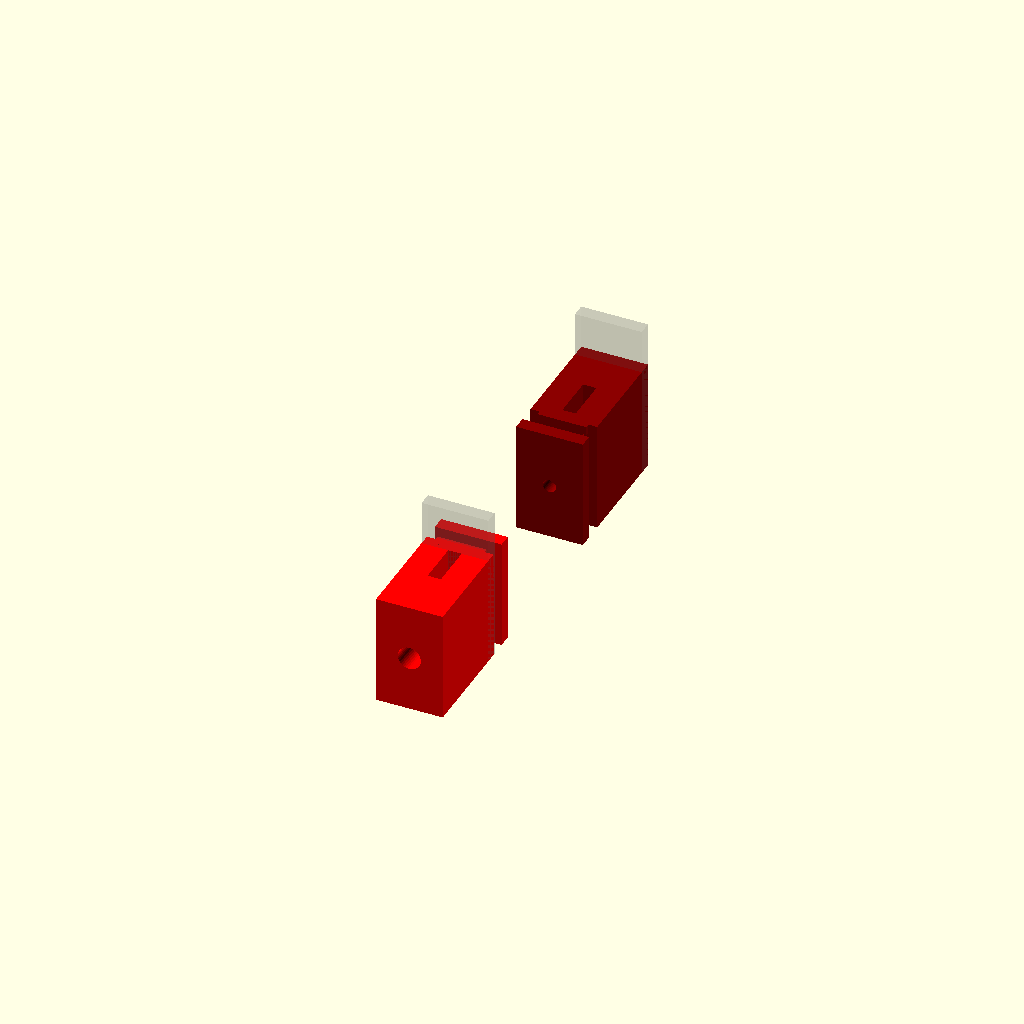
Cell 1: the model at its default parameters.
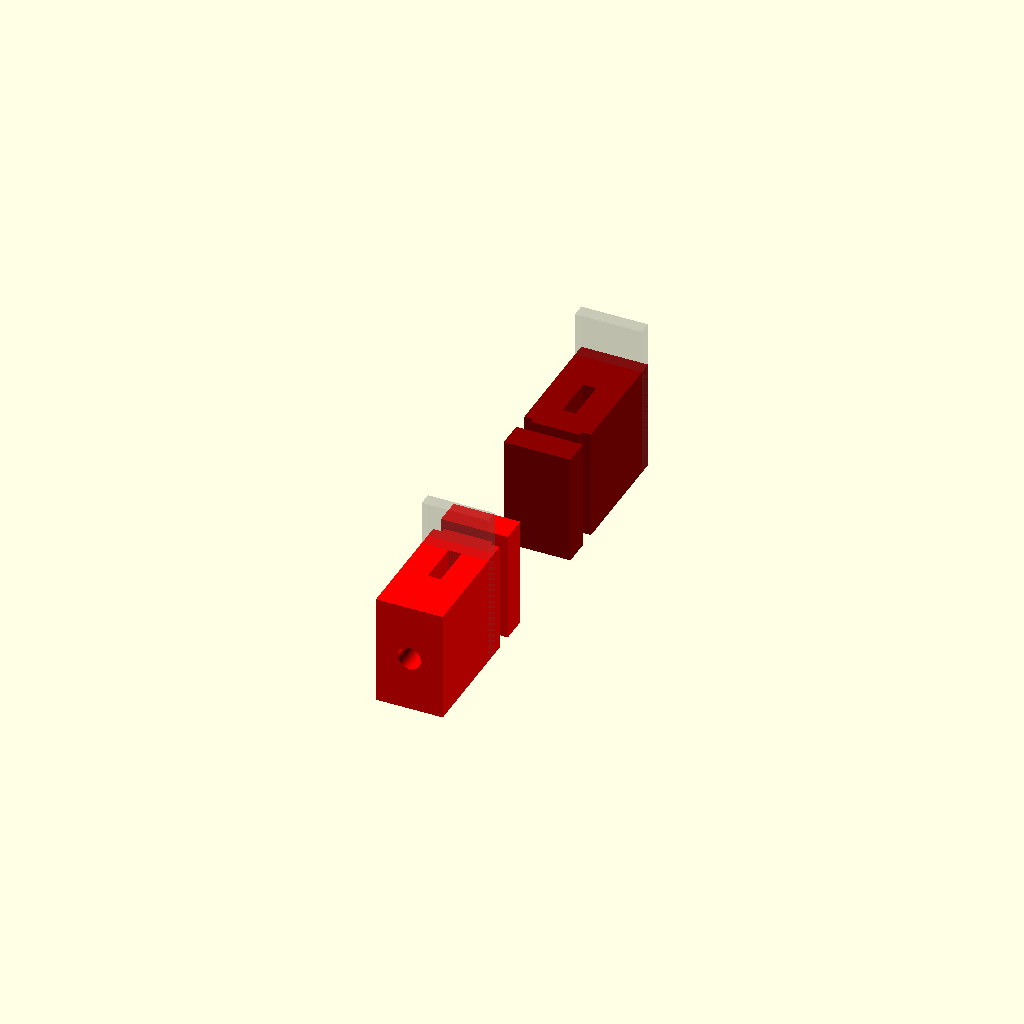
Cell 2: BRACKET_WALL = 6 (everything else at default).
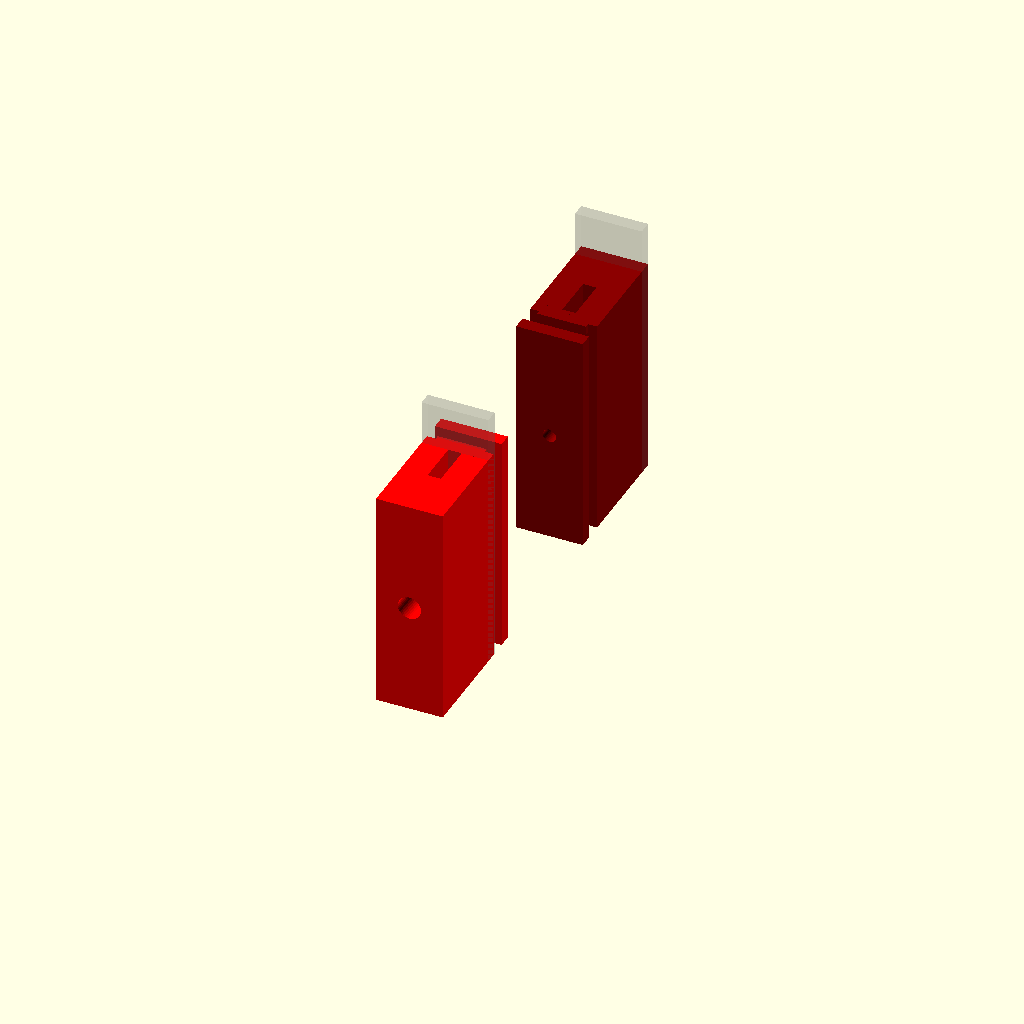
Cell 3: the same model with BRACKET_HEIGHT = 50.
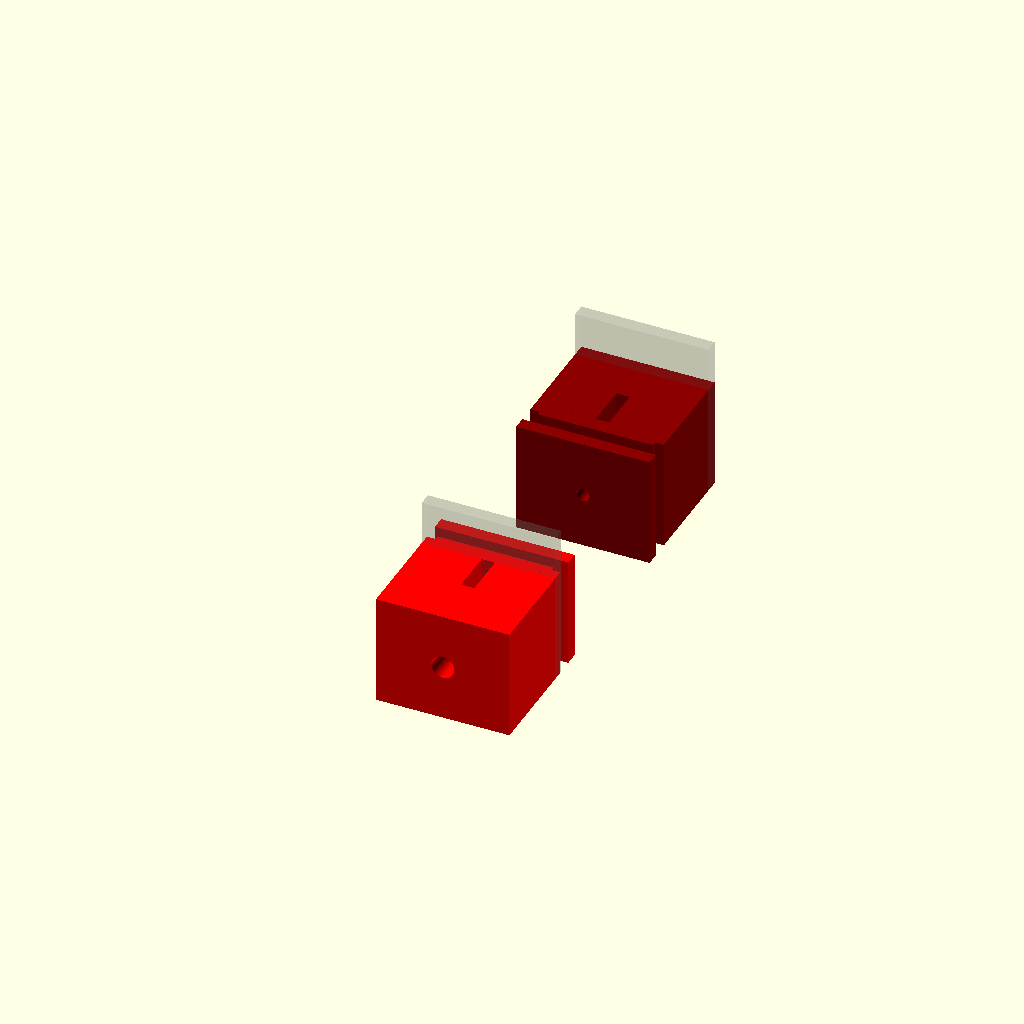
Cell 4 — CLIP_WIDTH set to 30, the other parameters unchanged.
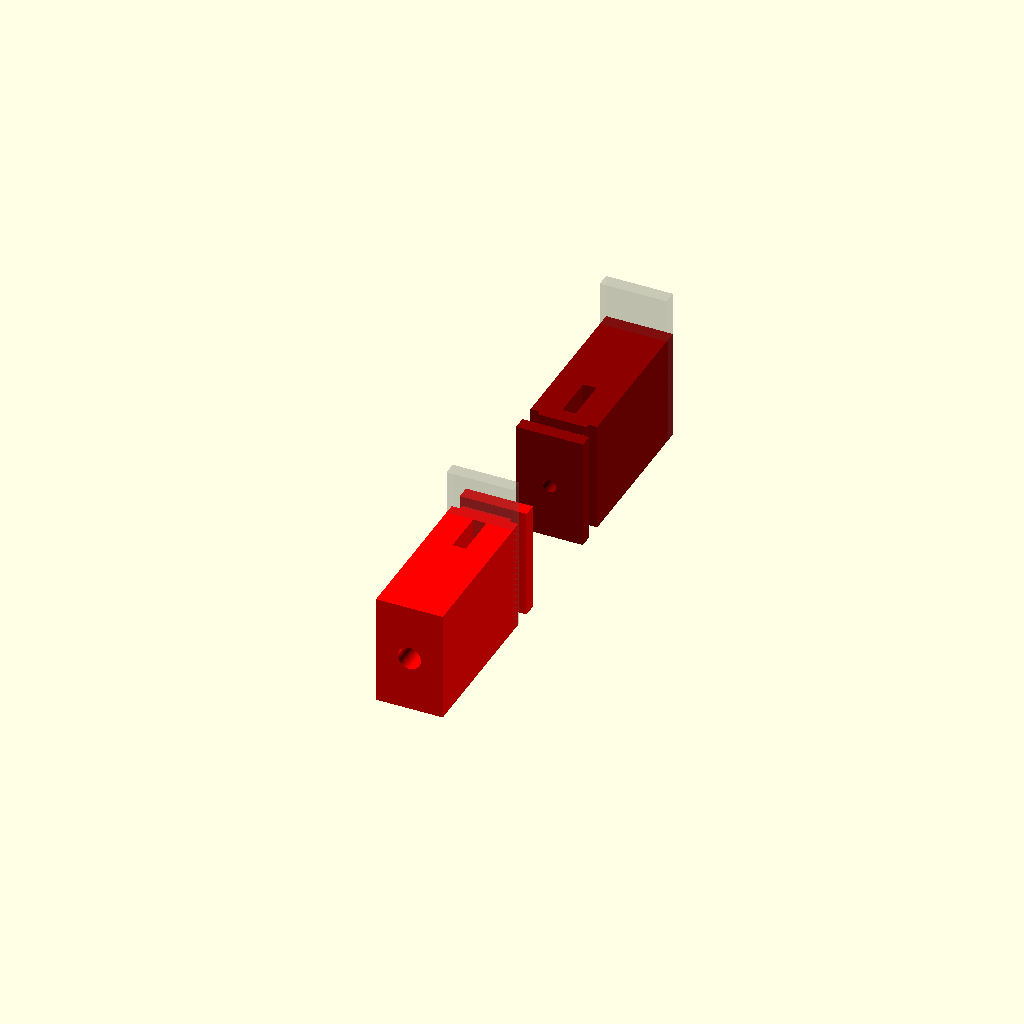
Cell 5: the same model with CLIP_DEPTH = 24.
All cells are drawn from one camera (rotation 55°, 0°, 25°, orthographic, colour scheme Cornfield), so only the parameter changes between them.
Source of the model, fba-prep-machine/3d-prints/sensor_bracket.scad:
// ============================================================
// FBA Prep Machine - Sensor Brackets
// IR break-beam sensor mount (bottle counter)
// Clips onto bottle chute walls
// Print: 0.2mm layers, 3 walls, 30% infill, PLA
// ============================================================

use <common.scad>
include <common.scad>

// --- IR Sensor Parameters ---
IR_SENSOR_DIA  = IR_LED_DIA;   // 5.2mm
IR_DEPTH       = 8;            // How deep the LED/photodiode sit
BRACKET_WALL   = 3;
BRACKET_HEIGHT = 25;

// Clip dimensions (clips onto chute wall)
CLIP_WIDTH     = 15;
CLIP_GAP       = CHUTE_WALL + 0.4;  // Chute wall + tolerance
CLIP_DEPTH     = 12;
CLIP_LIP       = 2;

// --- IR Emitter Bracket (one side of chute) ---
module ir_emitter_bracket() {
    difference() {
        union() {
            // Main body
            cube([CLIP_WIDTH, CLIP_DEPTH + 10, BRACKET_HEIGHT]);

            // Chute wall clip
            translate([0, CLIP_DEPTH + 10, 0])
                chute_clip();
        }

        // LED hole
        translate([CLIP_WIDTH/2, -1, BRACKET_HEIGHT/2])
            rotate([-90, 0, 0])
                cylinder(d=IR_SENSOR_DIA, h=IR_DEPTH + 1);

        // Wire channel (back)
        translate([CLIP_WIDTH/2, CLIP_DEPTH + 5, BRACKET_HEIGHT/2])
            rotate([-90, 0, 0])
                cylinder(d=3, h=15);

        // Wire exit hole (top)
        translate([CLIP_WIDTH/2 - 1.5, CLIP_DEPTH, BRACKET_HEIGHT - 5])
            cube([3, 10, 6]);
    }
}

// --- IR Receiver Bracket (other side of chute) ---
module ir_receiver_bracket() {
    difference() {
        union() {
            // Main body
            cube([CLIP_WIDTH, CLIP_DEPTH + 10, BRACKET_HEIGHT]);

            // Chute wall clip
            translate([0, CLIP_DEPTH + 10, 0])
                chute_clip();
        }

        // Photodiode hole
        translate([CLIP_WIDTH/2, -1, BRACKET_HEIGHT/2])
            rotate([-90, 0, 0])
                cylinder(d=IR_SENSOR_DIA, h=IR_DEPTH + 1);

        // Ambient light shield (tube around sensor)
        translate([CLIP_WIDTH/2, 0, BRACKET_HEIGHT/2])
            rotate([-90, 0, 0])
                difference() {
                    cylinder(d=IR_SENSOR_DIA + 4, h=IR_DEPTH + 3);
                    cylinder(d=IR_SENSOR_DIA + 0.5, h=IR_DEPTH + 4);
                }

        // Wire channel
        translate([CLIP_WIDTH/2, CLIP_DEPTH + 5, BRACKET_HEIGHT/2])
            rotate([-90, 0, 0])
                cylinder(d=3, h=15);

        // Wire exit hole (top)
        translate([CLIP_WIDTH/2 - 1.5, CLIP_DEPTH, BRACKET_HEIGHT - 5])
            cube([3, 10, 6]);
    }
}

// --- Chute Wall Clip ---
module chute_clip() {
    // C-shaped clip that snaps over chute wall
    difference() {
        cube([CLIP_WIDTH, CLIP_GAP + BRACKET_WALL * 2, BRACKET_HEIGHT]);

        // Channel for chute wall
        translate([-1, BRACKET_WALL, -1])
            cube([CLIP_WIDTH + 2, CLIP_GAP, BRACKET_HEIGHT + 2]);

        // Entry relief (slight taper for snap-on)
        translate([-1, BRACKET_WALL - 0.5, -1])
            cube([CLIP_WIDTH + 2, 1, BRACKET_HEIGHT + 2]);
    }

    // Retention lips (snap over wall top)
    translate([2, BRACKET_WALL - CLIP_LIP, BRACKET_HEIGHT - 2])
        cube([CLIP_WIDTH - 4, CLIP_LIP + 0.5, 2]);
    translate([2, BRACKET_WALL + CLIP_GAP, BRACKET_HEIGHT - 2])
        cube([CLIP_WIDTH - 4, CLIP_LIP + 0.5, 2]);
}

// --- Adjustable Height Bracket ---
// For fine-tuning sensor alignment
module adjustable_bracket() {
    slot_length = 15;

    difference() {
        union() {
            // Base with vertical slot
            cube([CLIP_WIDTH, 8, BRACKET_HEIGHT + slot_length]);

            // Sensor holder (slides in slot)
            translate([0, 0, BRACKET_HEIGHT])
                cube([CLIP_WIDTH, CLIP_DEPTH + 10, 15]);
        }

        // Vertical adjustment slot
        translate([CLIP_WIDTH/2, -1, BRACKET_HEIGHT - 5])
            hull() {
                rotate([-90, 0, 0])
                    cylinder(d=M3_DIA, h=10);
                translate([0, 0, slot_length])
                    rotate([-90, 0, 0])
                        cylinder(d=M3_DIA, h=10);
            }

        // LED/photodiode hole
        translate([CLIP_WIDTH/2, -1, BRACKET_HEIGHT + 7.5])
            rotate([-90, 0, 0])
                cylinder(d=IR_SENSOR_DIA, h=CLIP_DEPTH + 12);
    }
}

// --- Dual Sensor Bracket (entry + exit count) ---
module dual_sensor_bracket() {
    spacing = 30;  // Distance between two sensors

    // Entry sensor
    ir_emitter_bracket();

    // Exit sensor (offset along chute)
    translate([0, 0, spacing])
        ir_emitter_bracket();

    // Connecting bar
    translate([0, CLIP_DEPTH + 8, 0])
        cube([CLIP_WIDTH, 3, BRACKET_HEIGHT + spacing]);
}

// --- Assembly View ---
module sensor_assembly() {
    // Show a pair facing each other across the chute
    chute_gap = CHUTE_DEPTH + CHUTE_WALL * 2;

    // Emitter side
    color("Red")
        ir_emitter_bracket();

    // Receiver side (mirrored across chute)
    color("DarkRed")
        translate([0, chute_gap + CLIP_DEPTH + 10, 0])
            mirror([0, 1, 0])
                ir_receiver_bracket();

    // Chute wall preview
    color("Gray", 0.2) {
        translate([0, CLIP_DEPTH + 10, 0])
            cube([CLIP_WIDTH, CHUTE_WALL, BRACKET_HEIGHT + 10]);
        translate([0, CLIP_DEPTH + 10 + CHUTE_DEPTH + CHUTE_WALL, 0])
            cube([CLIP_WIDTH, CHUTE_WALL, BRACKET_HEIGHT + 10]);
    }
}

// --- Render ---
sensor_assembly();

// Individual parts (uncomment one):
// ir_emitter_bracket();
// ir_receiver_bracket();
// adjustable_bracket();
// dual_sensor_bracket();
Customizer parameters (derived from the source; name, type, default, range or options):
IR_DEPTH: number, default 8
BRACKET_WALL: number, default 3
BRACKET_HEIGHT: number, default 25
CLIP_WIDTH: number, default 15
CLIP_DEPTH: number, default 12
CLIP_LIP: number, default 2
